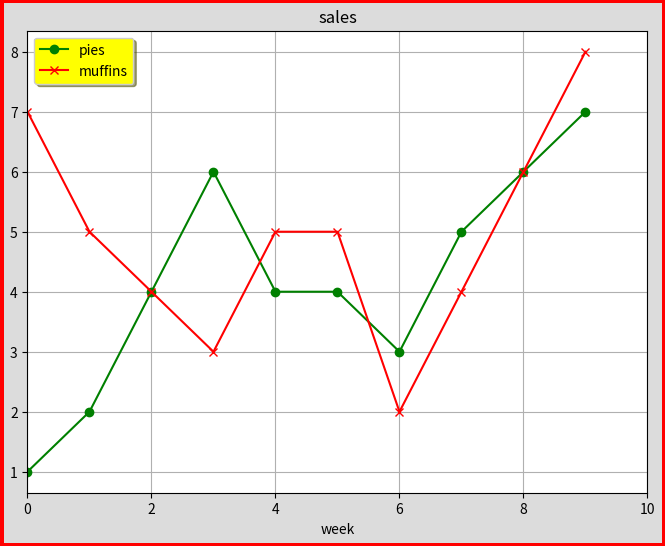

Source code (Python): (Note: this script raises an exception after producing the figure.)
# Demonstrates working with the basics of pyplot; the figure and axes.
import numpy as np
import matplotlib.pyplot as plt

# Use this command if using Jupyter notebook to plot graphs inline.
# %matplotlib inline

x = np.arange(10)
y = [1, 2, 4, 6, 4, 4, 3, 5, 6, 7]
y2 = [7, 5, 4, 3, 5, 5, 2, 4, 6, 8]

# matplotlib objects are composed of two parts, the figure and the axes.
# They can be created together using plt.subplots(figsize=(int, int)).
# It is here that fig parameters are best passed, namely:
# figsize=(float, float)
# facecolor=color which sets the color of the layer behind the graph.
# matplotlib doesn't use html colors. The acceptable color documentation can be
# found here: https://matplotlib.org/3.1.1/api/colors_api.html
# edgecolor=color of the figure outline. It's not quite visible unless you
# also set linewidth.
# linewidth=float
# ax parameters are often set after the figure is plotted, and contain many
# get or set methods. Documentation can be found here:
# https://matplotlib.org/3.1.1/api/axes_api.html#the-axes-class
fig, ax = plt.subplots(figsize=(8, 6), facecolor='gainsboro', edgecolor='r', linewidth=5)

# ax.plot(x, y, fmt, data, scalex=True, scaley=True, **other_line2d_properties)
# x is optional, y is the y-axis, fmt is a special format string that comprises
# [marker][line][color].
# If the data argument is not passed, x, y, fmt can be repeated to plot
# plot multiple lines on the same graph.
# **other_line2d_properties include:
# alpha=0_to_1 for transparency.
# zorder=float to determine which graphs get to go in front. The later graphs
# appear to go in front by default.
# The syntax for fmt and the **other_line2d_properties can be found here:
# https://matplotlib.org/api/pyplot_api.html#matplotlib.pyplot.plot
# It is possible to just pass it a pandas DataFrame, however, the DataFrame
# labels will not automatically be passed as well. To show legend, use:
# ax.legend(labels=df)
ax.plot(x, y, 'o-g', x, y2, 'x-r')
# ax.legend(self, *args, **kwargs) draws a legend on the graph, and accepts a
# number of arguments, including:
# labels=list for legend labels if the data passed had no column names.
# It has to be a list. If passed a string, it will treat string the string as
# a list by using string indexes like str[0] as labels.
# loc=string which determines the location of the legend. The strings accepted
# start with the vertical position, upper, center or lower, and then the
# vertical position, left, center or right. The middle of the graph is just
# center, and best lets decides the best of the 9 possible positions based on
# minimal overlap.
# facecolor=color
# shadow=False
# Other arguments can be found here:
# https://matplotlib.org/3.1.1/api/_as_gen/matplotlib.axes.Axes.legend.html
ax.legend(labels=['pies', 'muffins'], loc='best', facecolor='yellow', shadow=True)

# ax.set_title(self, label, fontdict=None, loc='center', pad=None, **kwargs)
ax.set_title('sales')
# ax.grid(self, b=None, which='major', axis='both', **kwargs)
# If no arguments are passed, turns on grid lines.
ax.grid()
# ax.set_xlim(self, left=None, right=None, emit=True, auto=False, *, xmin=None, xmax=None)
ax.set_xlim(0, 10)
# ax.set_xlabel(self, xlabel, fontdict=None, labelpad=None, **kwargs)[source]
ax.set_xlabel('week')

# Demonstrates saving the figure into a file.
# plt.gcf() gets the current figure.
# fig = plt.gcf()
fig.savefig('./saved graphs/matplotlib figure.jpg')

# Used to open the plot in a new window if not using Jupyter or Hydrogen.
plt.show()
# Closes the plot window entirely.
plt.close()
